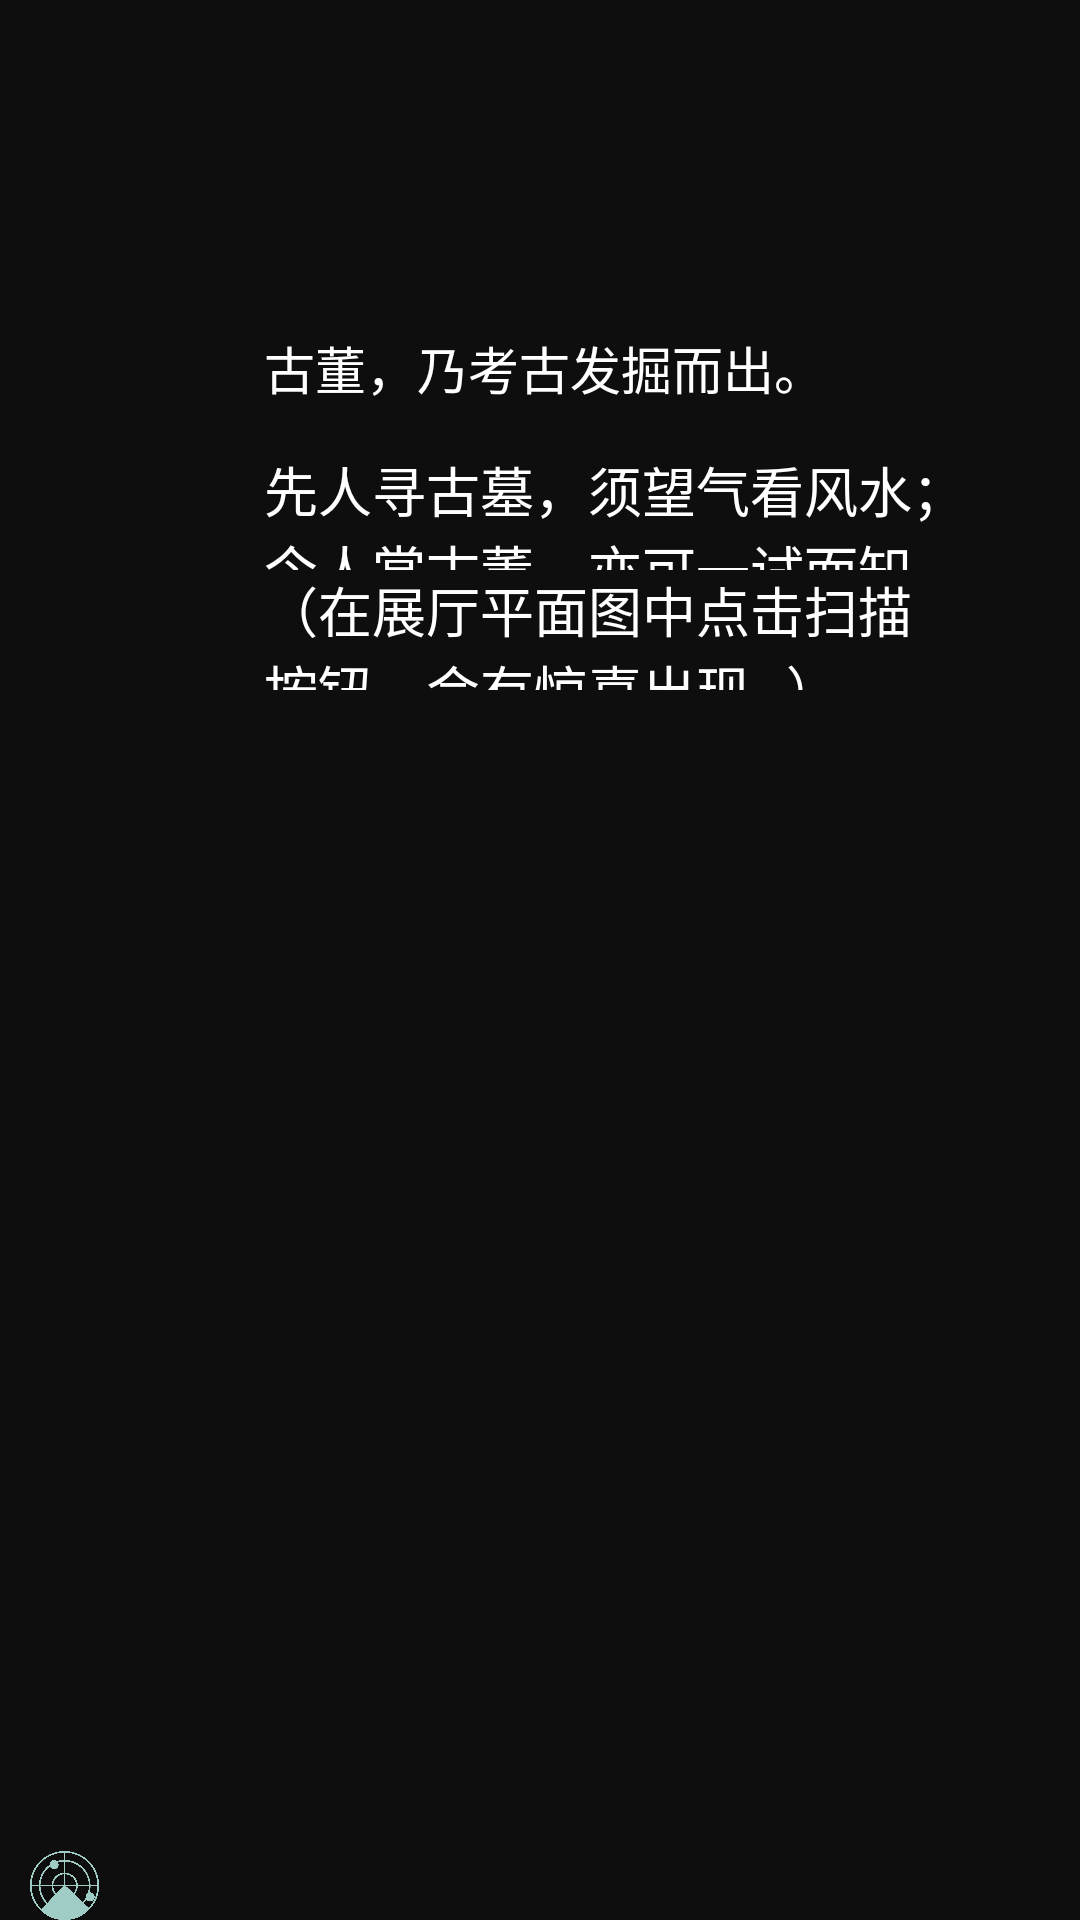

Layout XML and referenced resources for this Android screen:
<!-- AndroidManifest.xml: application theme AppCompatFullScreen -->
<!-- res/layout/activity_scan_instruction.xml -->
<?xml version="1.0" encoding="utf-8"?>
<LinearLayout xmlns:android="http://schemas.android.com/apk/res/android"
    xmlns:tools="http://schemas.android.com/tools"
    android:id="@+id/activity_scan_instruction"
    android:orientation="horizontal"
    android:layout_width="match_parent"
    android:layout_height="match_parent"
    android:paddingBottom="@dimen/activity_vertical_margin"
    android:paddingLeft="10dp"
    android:paddingRight="@dimen/activity_horizontal_margin"
    android:paddingTop="10dp"
    android:background="#b7000000"
    tools:context="com.zhuhu.application_practice.Scan_instructionActivity">
    <ImageView
        android:layout_width="23dp"
        android:layout_height="23dp"
        android:layout_gravity="bottom"
        android:background="@drawable/pic_scan"
        />
    <LinearLayout
        android:layout_width="match_parent"
        android:layout_height="match_parent"
        android:orientation="vertical"
        android:layout_marginRight="5dp"
        android:layout_marginLeft="55dp"
        >
        <TextView
            android:id="@+id/scan_text1"
            android:layout_width="match_parent"
            android:layout_height="40dp"
            android:layout_marginRight="80dp"
            android:layout_marginTop="100dp"
            android:text="古董，乃考古发掘而出。"
            android:textSize="17dp"
            android:textColor="@color/colorCursor"/>
        <TextView
            android:id="@+id/scan_text2"
            android:layout_width="match_parent"
            android:layout_height="40dp"
            android:layout_marginRight="22dp"
            android:text="@string/scan1"
            android:textSize="18dp"
            android:textColor="@color/colorCursor"/>
        <TextView
            android:id="@+id/scan_text3"
            android:layout_width="match_parent"
            android:layout_height="40dp"
            android:layout_marginRight="40dp"
            android:text="@string/scan2"
            android:textSize="18dp"
            android:textColor="@color/colorCursor"/>

    </LinearLayout>
</LinearLayout>
<!-- resources referenced by this layout -->
<resources>
  <color name="colorCursor">#ffffff</color>
  <!-- drawable pic_scan: jpg bitmap (drawable, 12510 bytes) -->
  <string name="scan1">先人寻古墓，须望气看风水；今人赏古董，亦可一试而知</string>
  <string name="scan2">（在展厅平面图中点击扫描按钮，会有惊喜出现…）</string>
  <style name="AppCompatFullScreen" parent="Theme.AppCompat.NoActionBar">
          <item name="android:windowNoTitle">true</item>
          <item name="android:windowFullscreen">true</item>
          <item name="android:windowActionBar">false</item>
          <item name="android:windowContentOverlay">@null</item>
          <item name="android:windowIsTranslucent">true</item>
          <item name="colorPrimary">@color/colorPrimary</item>
          <item name="colorPrimaryDark">@color/colorPrimaryDark</item>
          <item name="colorAccent">@color/colorAccent</item>
      </style>
  <color name="colorPrimary">#3F51B5</color>
  <color name="colorPrimaryDark">#303F9F</color>
  <color name="colorAccent">#FF4081</color>
</resources>
